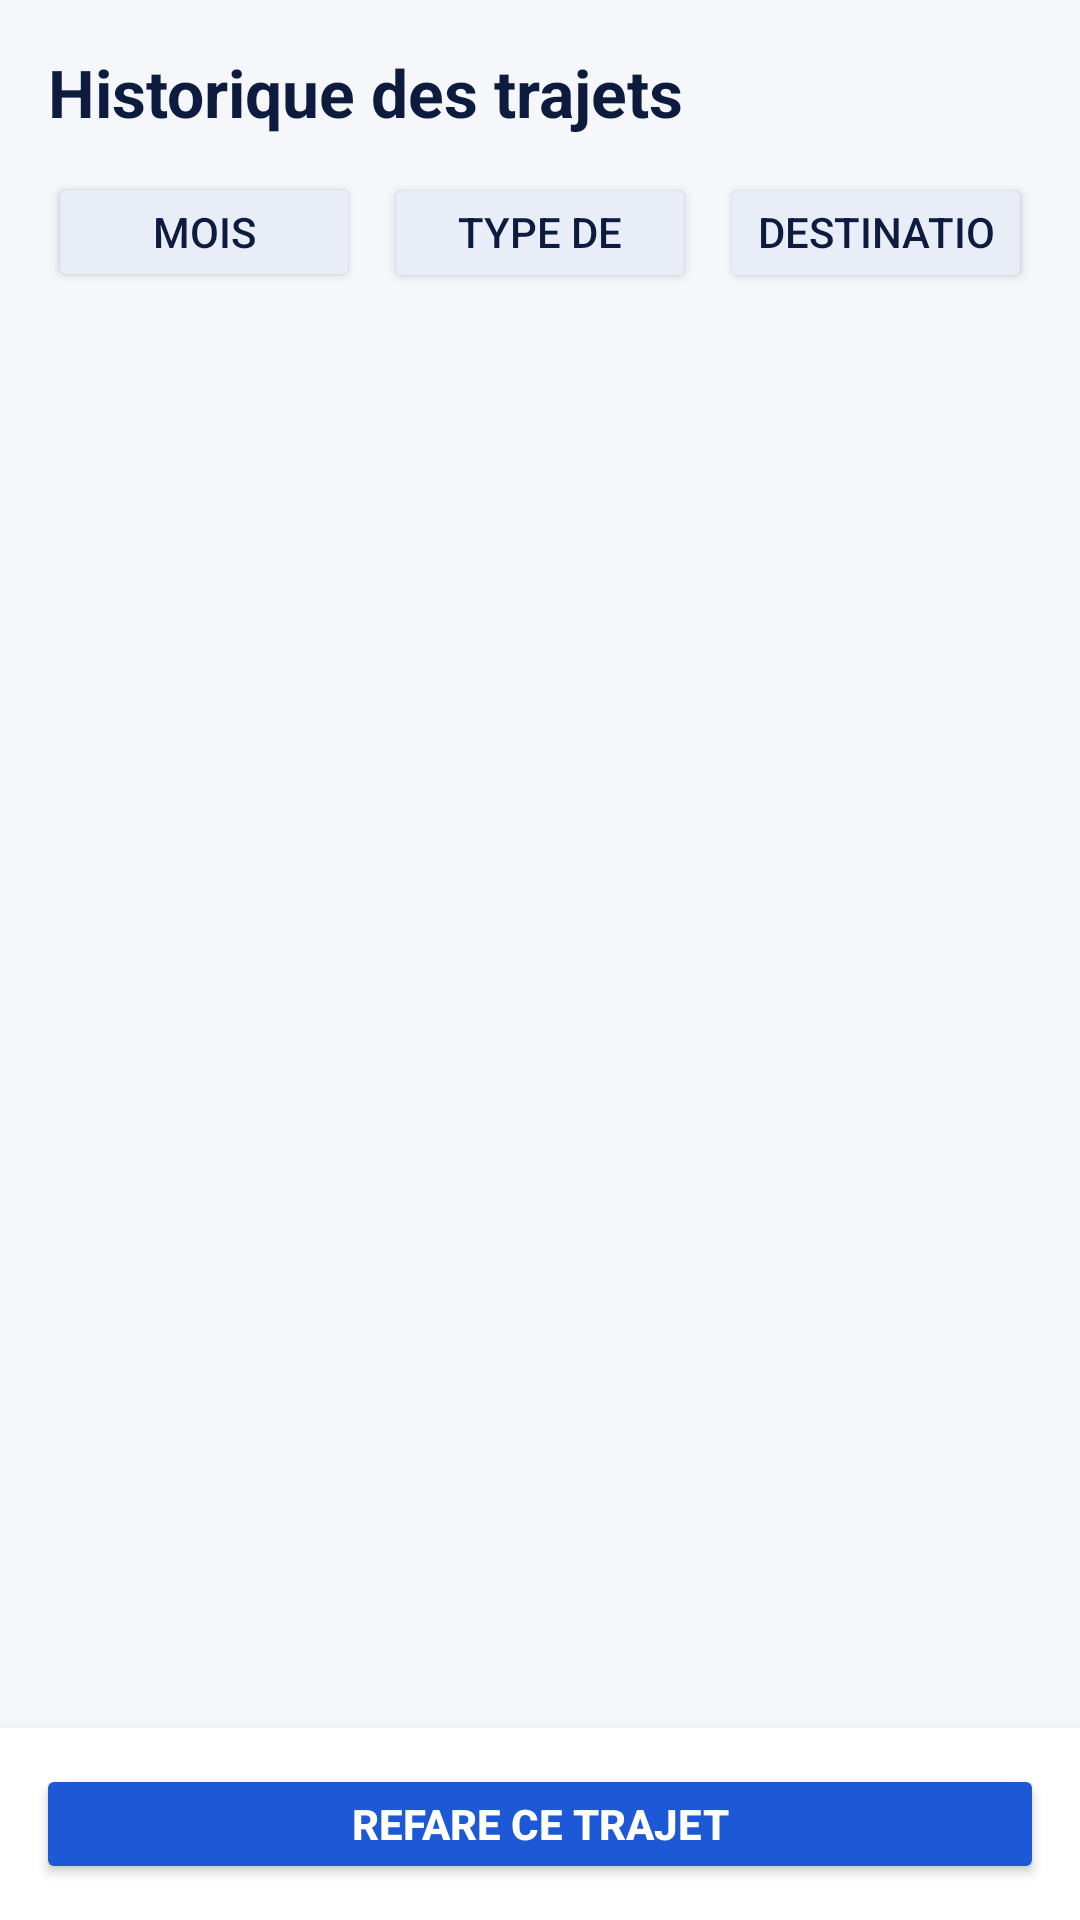

Reconstruct the res/layout file that produces this screen, plus the resources it refers to.
<!-- AndroidManifest.xml: application theme Theme.Waslniiii -->
<!-- res/layout/history.xml -->
<?xml version="1.0" encoding="utf-8"?>
<androidx.constraintlayout.widget.ConstraintLayout
    xmlns:android="http://schemas.android.com/apk/res/android"
    xmlns:app="http://schemas.android.com/apk/res-auto"
    android:background="#F5F7FB"
    android:layout_width="match_parent"
    android:layout_height="match_parent">

    
    <LinearLayout
        android:id="@+id/header"
        android:orientation="vertical"
        android:padding="16dp"
        android:layout_width="0dp"
        android:layout_height="wrap_content"
        app:layout_constraintTop_toTopOf="parent"
        app:layout_constraintStart_toStartOf="parent"
        app:layout_constraintEnd_toEndOf="parent">

        <TextView
            android:id="@+id/tvTitle"
            android:text="Historique des trajets"
            android:textStyle="bold"
            android:textSize="22sp"
            android:textColor="#0D1B3E"
            android:layout_width="wrap_content"
            android:layout_height="wrap_content"/>

        <LinearLayout
            android:orientation="horizontal"
            android:layout_marginTop="12dp"
            android:layout_width="match_parent"
            android:layout_height="wrap_content">

            <Button
                android:id="@+id/btnFilterMonth"
                android:text="Mois"
                android:backgroundTint="#E8EDF7"
                android:textColor="#0D1B3E"
                android:layout_weight="1"
                android:layout_width="0dp"
                android:layout_height="40dp"/>

            <Button
                android:id="@+id/btnFilterTransport"
                android:text="Type de transport"
                android:backgroundTint="#E8EDF7"
                android:textColor="#0D1B3E"
                android:layout_marginStart="8dp"
                android:layout_weight="1"
                android:layout_width="0dp"
                android:layout_height="40dp"/>

            <Button
                android:id="@+id/btnFilterDestination"
                android:text="Destination"
                android:backgroundTint="#E8EDF7"
                android:textColor="#0D1B3E"
                android:layout_marginStart="8dp"
                android:layout_weight="1"
                android:layout_width="0dp"
                android:layout_height="40dp"/>
        </LinearLayout>
    </LinearLayout>

    
    <LinearLayout
        android:id="@+id/bottomBar"
        android:orientation="vertical"
        android:padding="12dp"
        android:background="#FFFFFF"
        android:elevation="8dp"
        android:layout_width="0dp"
        android:layout_height="64dp"
        app:layout_constraintBottom_toBottomOf="parent"
        app:layout_constraintStart_toStartOf="parent"
        app:layout_constraintEnd_toEndOf="parent">

        <Button
            android:id="@+id/btnRefaireTrajet"
            android:text="REFARE CE TRAJET"
            android:textStyle="bold"
            android:backgroundTint="#1D58D6"
            android:textColor="#FFFFFF"
            android:layout_width="match_parent"
            android:layout_height="match_parent"/>
    </LinearLayout>

    
    <androidx.recyclerview.widget.RecyclerView
        android:id="@+id/rvTrips"
        android:clipToPadding="false"
        android:paddingLeft="8dp"
        android:paddingRight="8dp"
        android:paddingTop="8dp"
        android:paddingBottom="8dp"
        android:layout_width="0dp"
        android:layout_height="0dp"
        app:layout_constraintTop_toBottomOf="@+id/header"
        app:layout_constraintBottom_toTopOf="@+id/bottomBar"
        app:layout_constraintStart_toStartOf="parent"
        app:layout_constraintEnd_toEndOf="parent"/>

</androidx.constraintlayout.widget.ConstraintLayout>
<!-- resources referenced by this layout -->
<resources>
  <style name="Theme.Waslniiii" parent="Base.Theme.Waslniiii" />
  <style name="Base.Theme.Waslniiii" parent="Theme.Material3.DayNight.NoActionBar">
          
          
      </style>
</resources>
